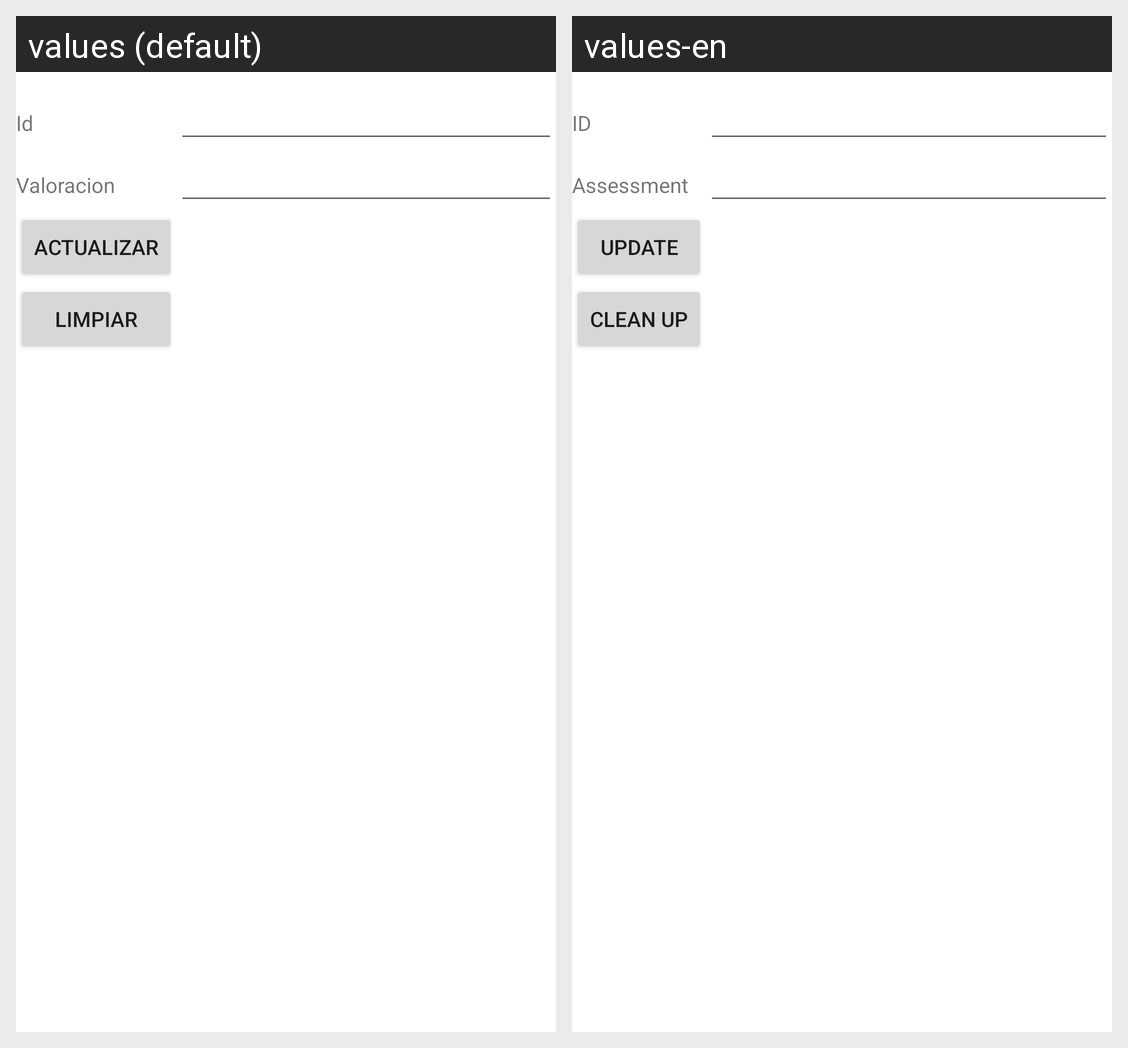

Here is an Android app screen in its default locale and in the app's own translations. Write out the translated-string differences for the strings that appear on this screen.
Android screen res/layout/activity_valoracion_actualizar.xml rendered under 2 locales, left to right: values (default), values-en. Device: Nexus 5 (rendered at 1080×1920; each locale shown at half size, 540×960, under a caption strip naming it); theme Theme.Proyecto1PDM115.
Strings drawn on this screen, with the default value and each locale's value (text and hints the layout hard-codes, and strings that could not be matched under every locale, appear in the picture but are not listed):

idValoracion
  values: Id
  values-en: ID

valoracion
  values: Valoracion
  values-en: Assessment

ActualizarValoracion
  values: Actualizar
  values-en: Update

limpiarValoracion
  values: Limpiar
  values-en: Clean up
